4-way image classification set "images" from GitHub (shabazpatel/wbc-classification); label vocabulary: eosinophil, lymphocyte, monocyte, neutrophil.

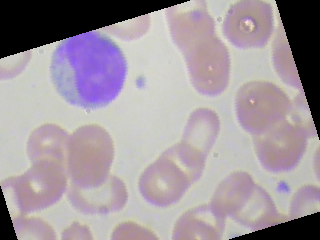
Label: monocyte

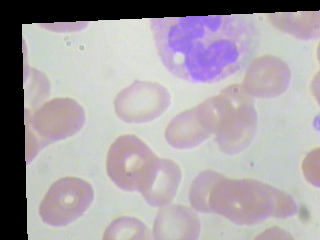
Label: neutrophil

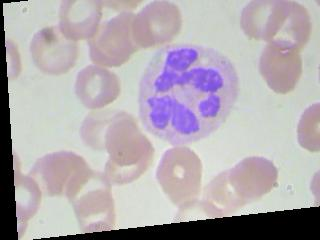
Label: neutrophil

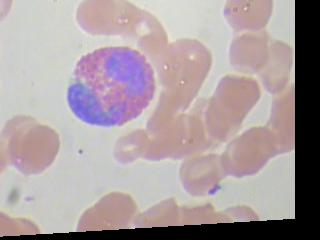
Label: eosinophil

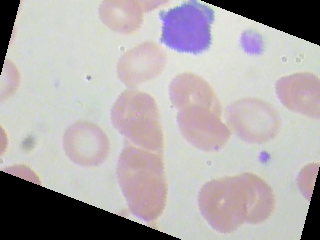
Label: lymphocyte

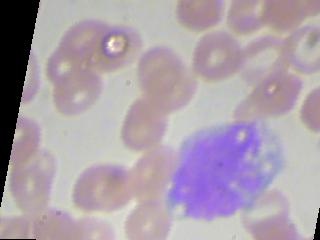
Label: monocyte
